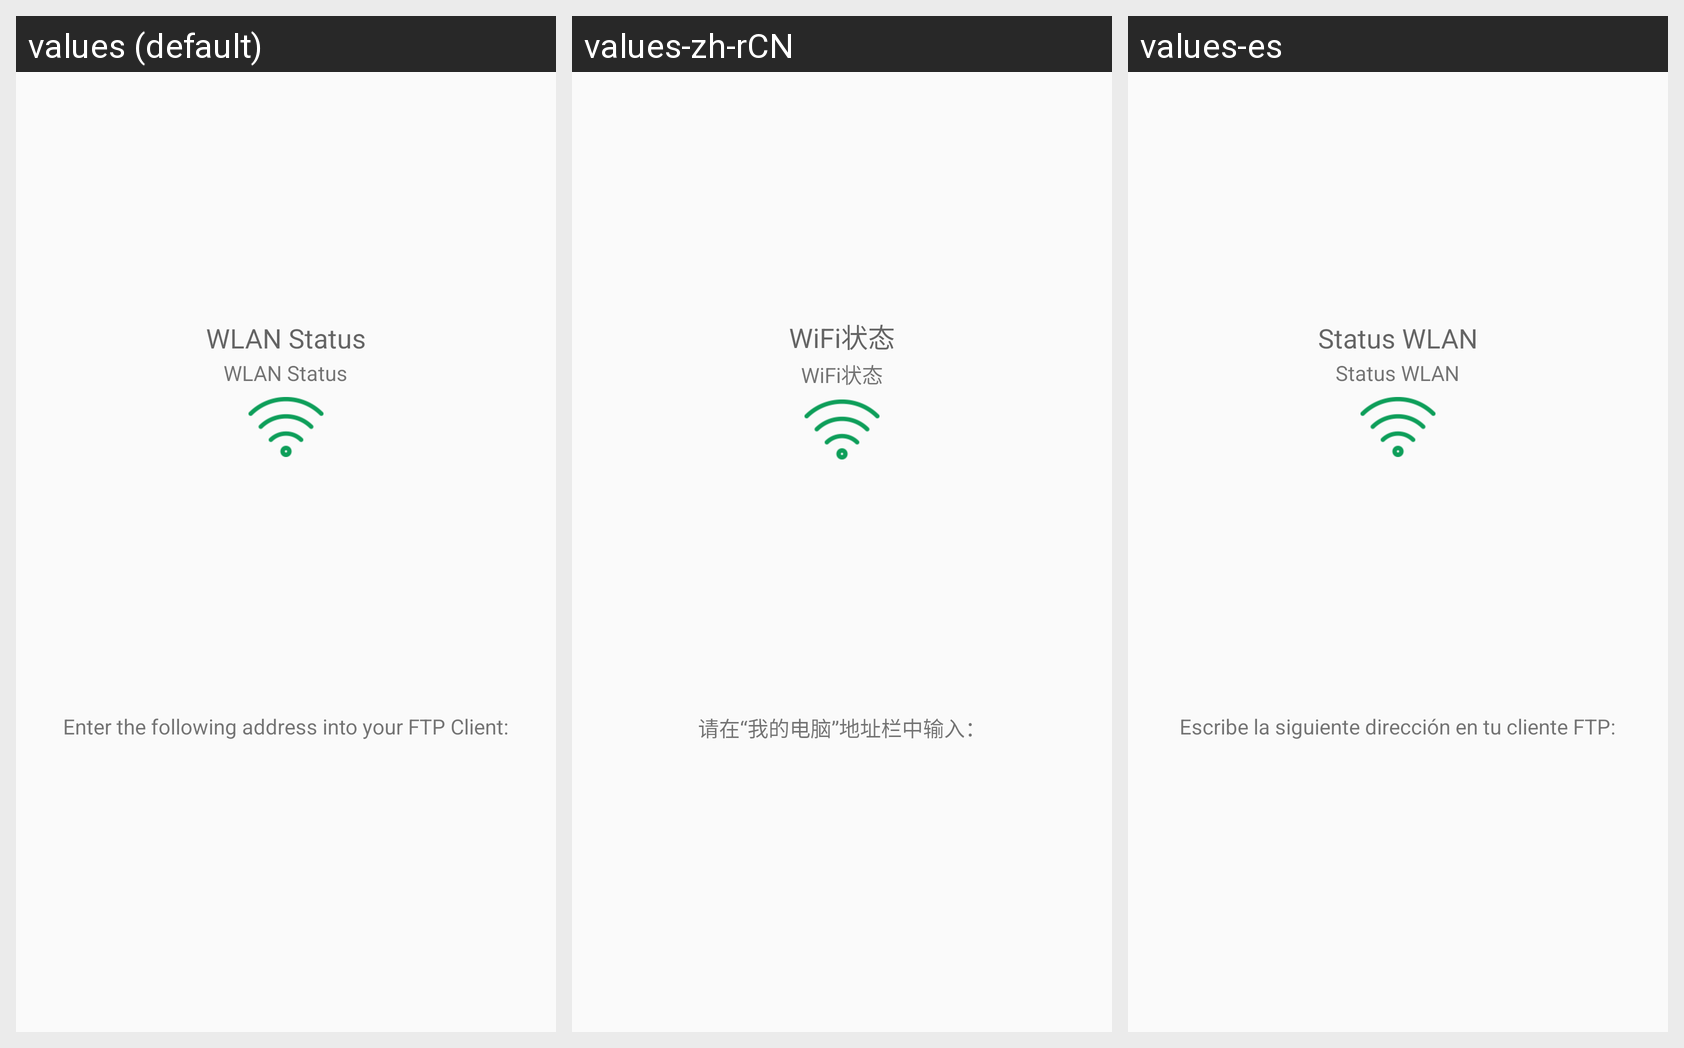

Locale-by-locale string values for the Android screen shown in this grid:
Android screen res/layout/server_control_activity.xml rendered under 3 locales, left to right: values (default), values-zh-rCN, values-es. Device: Nexus 5 (rendered at 1080×1920; each locale shown at half size, 540×960, under a caption strip naming it); theme AppBaseTheme.
Strings drawn on this screen, with the default value and each locale's value (text and hints the layout hard-codes, and strings that could not be matched under every locale, appear in the picture but are not listed):

wifi_state
  values: WLAN Status
  values-zh-rCN: WiFi状态
  values-es: Status WLAN

instruction
  values: Enter the following address into your FTP Client:
  values-zh-rCN: 请在“我的电脑”地址栏中输入：
  values-es: Escribe la siguiente dirección en tu cliente FTP:
